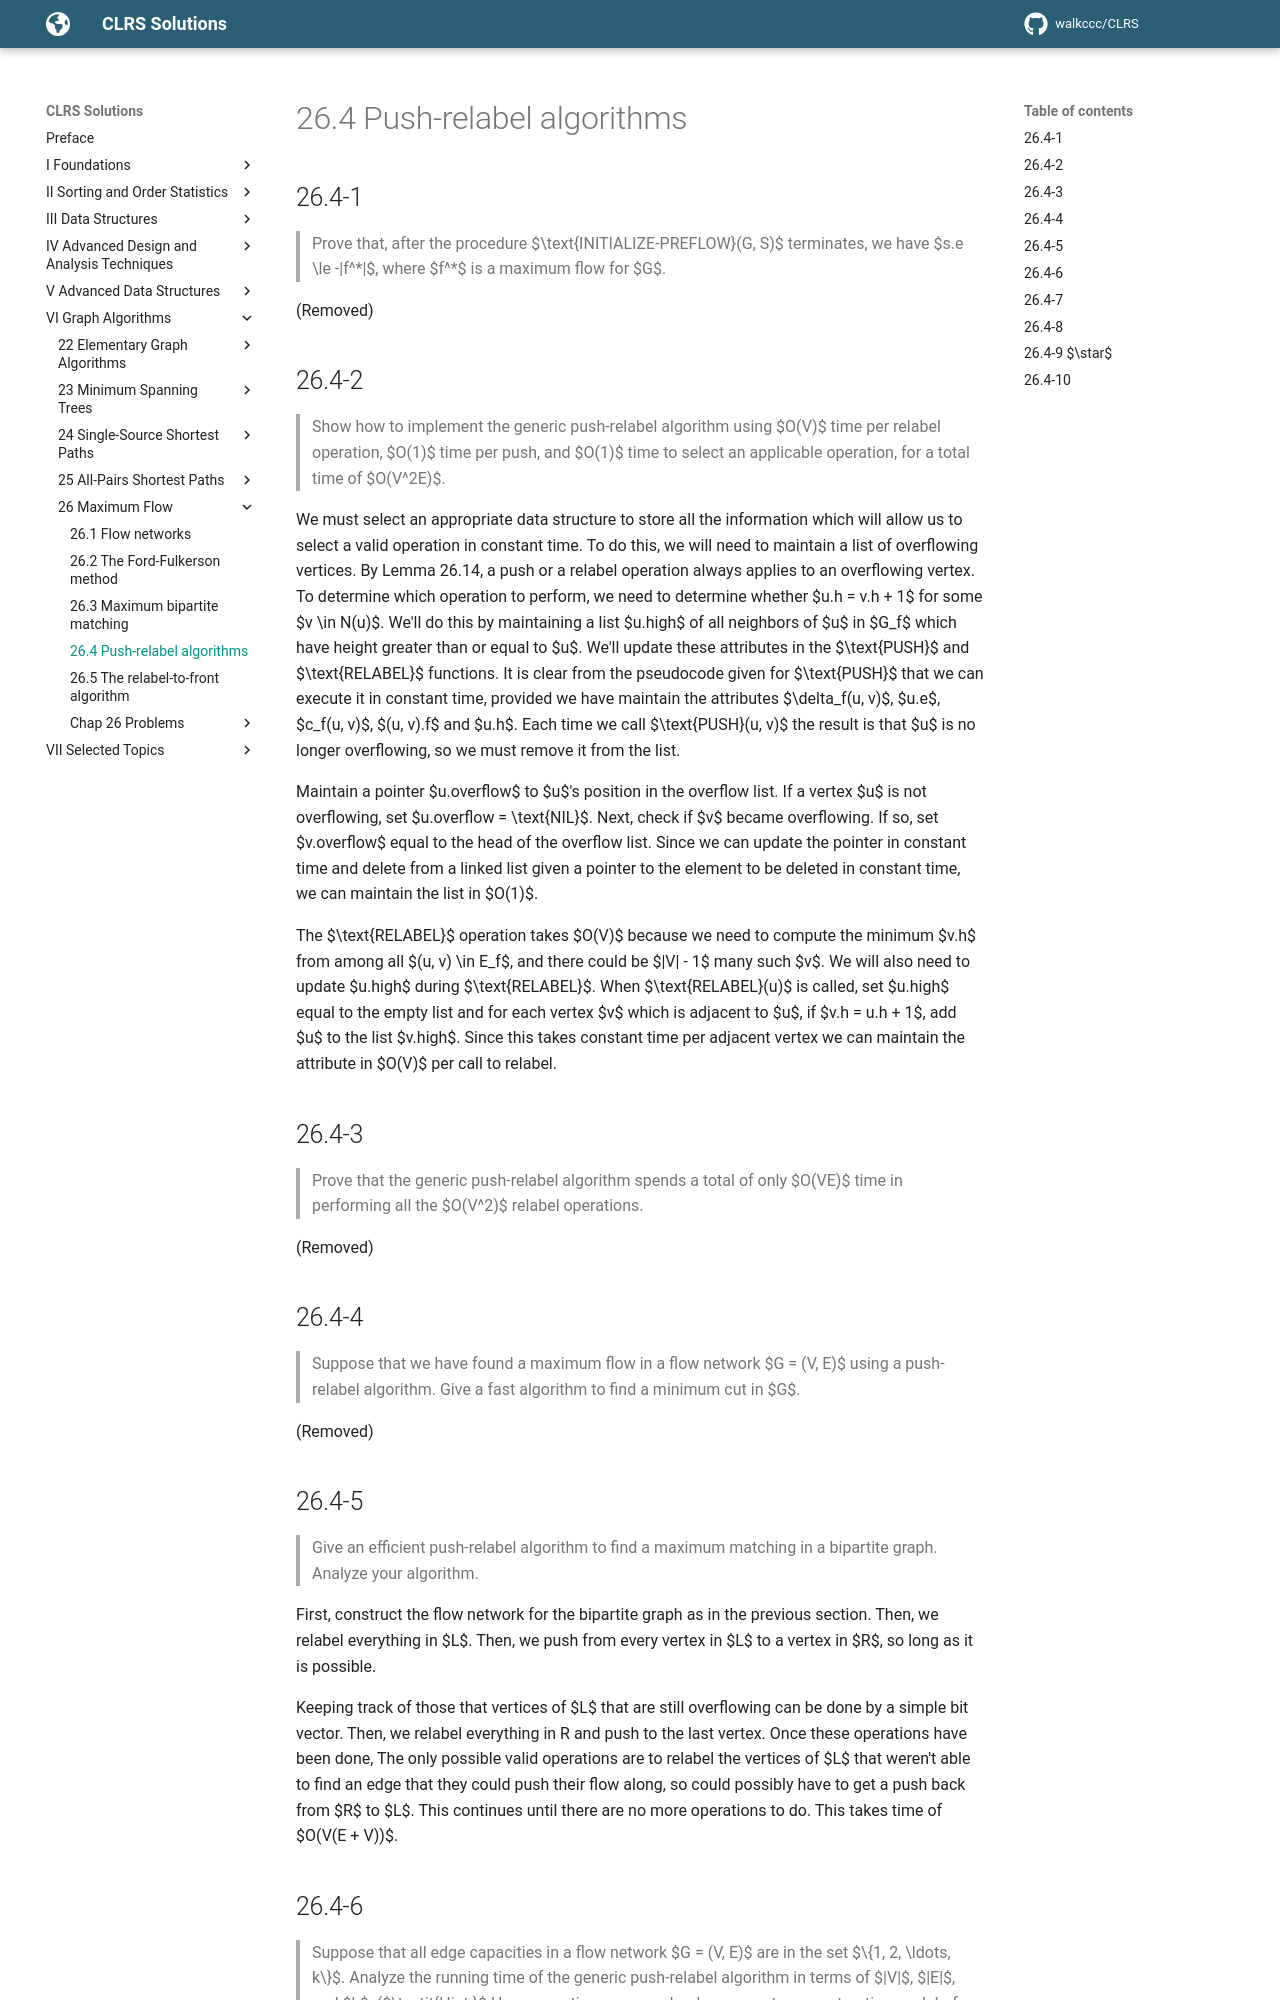

repository: walkccc/CLRS · page: Chap26/26.4/index.html · generator: mkdocs

## 26.4-1

> Prove that, after the procedure $\text{INITIALIZE-PREFLOW}(G, S)$ terminates, we have $s.e \le -|f^\*|$, where $f^\*$ is a maximum flow for $G$.

(Removed)

## 26.4-2

> Show how to implement the generic push-relabel algorithm using $O(V)$ time per relabel operation, $O(1)$ time per push, and $O(1)$ time to select an applicable operation, for a total time of $O(V^2E)$.

We must select an appropriate data structure to store all the information which will allow us to select a valid operation in constant time. To do this, we will need to maintain a list of overflowing vertices. By Lemma 26.14, a push or a relabel operation always applies to an overflowing vertex. To determine which operation to perform, we need to determine whether $u.h = v.h + 1$ for some $v \in N(u)$. We'll do this by maintaining a list $u.high$ of all neighbors of $u$ in $G_f$ which have height greater than or equal to $u$. We'll update these attributes in the $\text{PUSH}$ and $\text{RELABEL}$ functions. It is clear from the pseudocode given for $\text{PUSH}$ that we can execute it in constant time, provided we have maintain the attributes $\delta_f(u, v)$, $u.e$, $c_f(u, v)$, $(u, v).f$ and $u.h$. Each time we call $\text{PUSH}(u, v)$ the result is that $u$ is no longer overflowing, so we must remove it from the list.

Maintain a pointer $u.overflow$ to $u$'s position in the overflow list. If a vertex $u$ is not overflowing, set $u.overflow = \text{NIL}$. Next, check if $v$ became overflowing. If so, set $v.overflow$ equal to the head of the overflow list. Since we can update the pointer in constant time and delete from a linked list given a pointer to the element to be deleted in constant time, we can maintain the list in $O(1)$.

The $\text{RELABEL}$ operation takes $O(V)$ because we need to compute the minimum $v.h$ from among all $(u, v) \in E_f$, and there could be $|V| - 1$ many such $v$. We will also need to update $u.high$ during $\text{RELABEL}$. When $\text{RELABEL}(u)$ is called, set $u.high$ equal to the empty list and for each vertex $v$ which is adjacent to $u$, if $v.h = u.h + 1$, add $u$ to the list $v.high$. Since this takes constant time per adjacent vertex we can maintain the attribute in $O(V)$ per call to relabel.

## 26.4-3

> Prove that the generic push-relabel algorithm spends a total of only $O(VE)$ time in performing all the $O(V^2)$ relabel operations.

(Removed)

## 26.4-4

> Suppose that we have found a maximum flow in a flow network $G = (V, E)$ using a push-relabel algorithm. Give a fast algorithm to find a minimum cut in $G$.

(Removed)

## 26.4-5

> Give an efficient push-relabel algorithm to find a maximum matching in a bipartite graph. Analyze your algorithm.

First, construct the flow network for the bipartite graph as in the previous section. Then, we relabel everything in $L$. Then, we push from every vertex in $L$ to a vertex in $R$, so long as it is possible.

Keeping track of those that vertices of $L$ that are still overflowing can be done by a simple bit vector. Then, we relabel everything in R and push to the last vertex. Once these operations have been done, The only possible valid operations are to relabel the vertices of $L$ that weren't able to find an edge that they could push their flow along, so could possibly have to get a push back from $R$ to $L$. This continues until there are no more operations to do. This takes time of $O(V(E + V))$.
